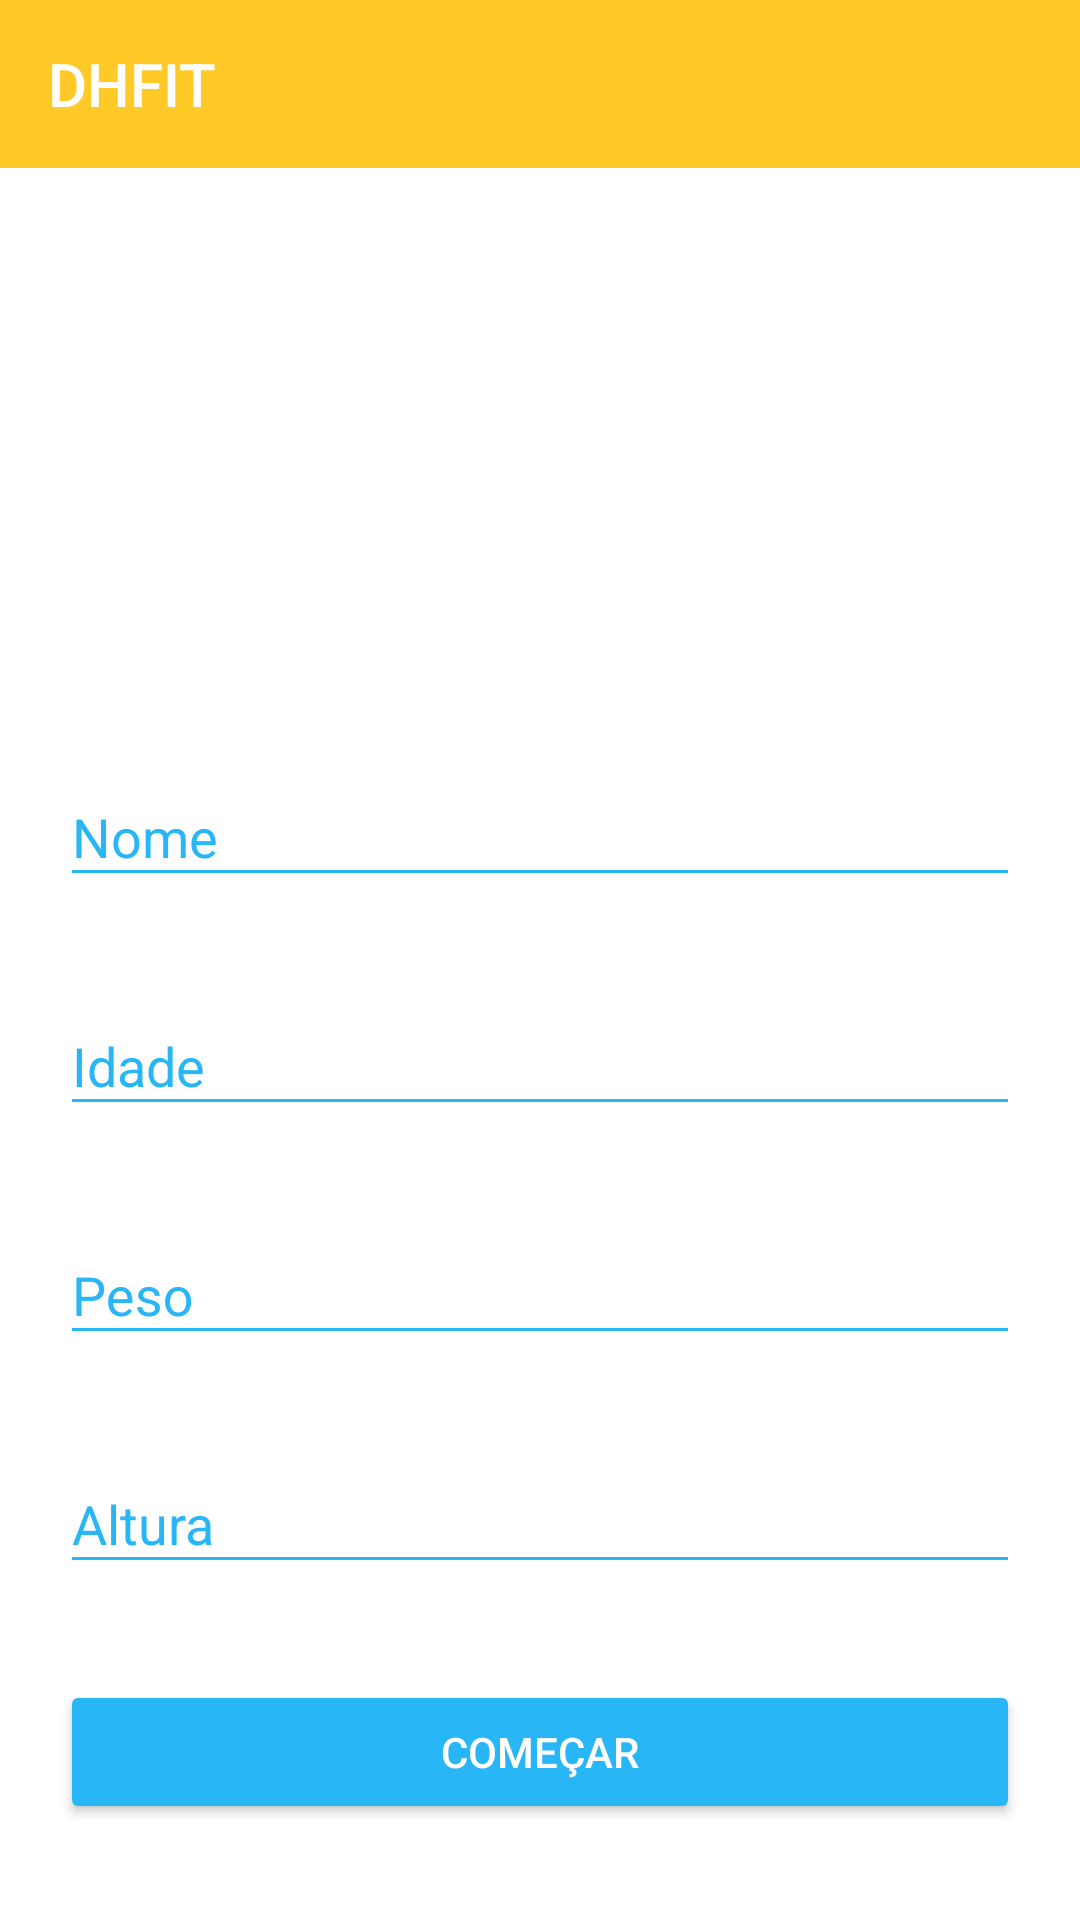

The Android layout XML behind this screen, and the referenced resources:
<!-- AndroidManifest.xml: application theme Theme.AppCompat.NoActionBar -->
<!-- res/layout/activity_cadastro.xml -->
<?xml version="1.0" encoding="utf-8"?>
<androidx.coordinatorlayout.widget.CoordinatorLayout xmlns:android="http://schemas.android.com/apk/res/android"
    xmlns:app="http://schemas.android.com/apk/res-auto"
    xmlns:tools="http://schemas.android.com/tools"
    android:layout_width="match_parent"
    android:layout_height="match_parent"
    tools:context=".views.CadastroActivity"
    android:background="@android:color/white">
    <androidx.constraintlayout.widget.ConstraintLayout
        android:layout_width="match_parent"
        android:layout_height="match_parent">

        <com.google.android.material.appbar.AppBarLayout
            android:id="@+id/appBarLayout"
            android:layout_width="match_parent"
            android:layout_height="wrap_content"
            app:elevation="0dp"
            app:layout_constraintEnd_toEndOf="parent"
            app:layout_constraintStart_toStartOf="parent"
            app:layout_constraintTop_toTopOf="parent">

            <androidx.appcompat.widget.Toolbar
                android:layout_width="match_parent"
                android:layout_height="wrap_content"
                android:background="@color/colorPrimary"
                app:title="@string/app_name">

            </androidx.appcompat.widget.Toolbar>
        </com.google.android.material.appbar.AppBarLayout>

        <ImageView
            android:id="@+id/imgUser"
            android:layout_width="130dp"
            android:layout_height="130dp"
            android:layout_marginTop="32dp"
            app:layout_constraintEnd_toEndOf="parent"
            app:layout_constraintStart_toStartOf="parent"
            app:layout_constraintTop_toBottomOf="@+id/appBarLayout"
            app:srcCompat="@drawable/user" />

        <com.google.android.material.textfield.TextInputLayout
            android:id="@+id/inputNome"
            android:layout_width="match_parent"
            android:layout_height="wrap_content"
            android:textColorHint="@color/colorAccent"
            app:layout_constraintBottom_toTopOf="@+id/inputIdade"
            tools:layout_editor_absoluteX="20dp"
            android:layout_marginBottom="24dp"
            android:layout_marginStart="20dp"
            android:layout_marginEnd="20dp">

            <com.google.android.material.textfield.TextInputEditText
                style="@style/StyledTilEditText"
                android:id="@+id/textNome"
                android:layout_width="match_parent"
                android:layout_height="wrap_content"
                android:hint="@string/nome"
                android:inputType="textPersonName"
                android:lines="1"
                android:textColor="@android:color/black"
                android:nextFocusForward="@id/inputIdade" />
        </com.google.android.material.textfield.TextInputLayout>

        <com.google.android.material.textfield.TextInputLayout
            android:id="@+id/inputIdade"
            android:layout_width="match_parent"
            android:layout_height="wrap_content"
            android:textColorHint="@color/colorAccent"
            app:layout_constraintBottom_toTopOf="@+id/inputPeso"
            tools:layout_editor_absoluteX="20dp"
            android:layout_marginBottom="24dp"
            android:layout_marginStart="20dp"
            android:layout_marginEnd="20dp">

            <com.google.android.material.textfield.TextInputEditText
                android:id="@+id/textIdade"
                android:layout_width="match_parent"
                android:layout_height="wrap_content"
                android:backgroundTint="@color/colorAccent"
                android:hint="@string/idade"
                android:inputType="number"
                android:lines="1"
                android:textColor="@android:color/black"
                android:nextFocusForward="@id/inputPeso" />
        </com.google.android.material.textfield.TextInputLayout>

        <com.google.android.material.textfield.TextInputLayout
            android:id="@+id/inputPeso"
            android:layout_width="match_parent"
            android:layout_height="wrap_content"
            android:textColorHint="@color/colorAccent"
            app:layout_constraintBottom_toTopOf="@+id/inputAltura"
            tools:layout_editor_absoluteX="20dp"
            android:layout_marginBottom="24dp"
            android:layout_marginStart="20dp"
            android:layout_marginEnd="20dp">

            <com.google.android.material.textfield.TextInputEditText
                android:id="@+id/textPeso"
                android:layout_width="match_parent"
                android:layout_height="wrap_content"
                android:backgroundTint="@color/colorAccent"
                android:hint="@string/peso"
                android:inputType="numberDecimal"
                android:lines="1"
                android:textColor="@android:color/black"
                android:nextFocusForward="@id/inputPeso" />
        </com.google.android.material.textfield.TextInputLayout>

        <com.google.android.material.textfield.TextInputLayout
            android:id="@+id/inputAltura"
            android:layout_width="match_parent"
            android:layout_height="wrap_content"
            android:textColorHint="@color/colorAccent"
            app:layout_constraintBottom_toTopOf="@+id/btnComecar"
            tools:layout_editor_absoluteX="20dp"
            android:layout_marginBottom="32dp"
            android:layout_marginStart="20dp"
            android:layout_marginEnd="20dp">

            <com.google.android.material.textfield.TextInputEditText
                android:id="@+id/textAltura"
                android:layout_width="match_parent"
                android:layout_height="wrap_content"
                android:backgroundTint="@color/colorAccent"
                android:hint="@string/altura"
                android:inputType="numberDecimal"
                android:lines="1"
                android:textColor="@android:color/black"
                android:nextFocusForward="@id/btnComecar" />
        </com.google.android.material.textfield.TextInputLayout>

        <Button
            android:id="@+id/btnComecar"
            android:layout_width="match_parent"
            android:layout_height="wrap_content"
            android:layout_marginStart="20dp"
            android:layout_marginEnd="20dp"
            android:backgroundTint="@color/colorAccent"
            android:text="@string/comecar"
            app:layout_constraintBottom_toBottomOf="parent"
            app:layout_constraintEnd_toEndOf="parent"
            app:layout_constraintStart_toStartOf="parent"
            android:layout_marginBottom="32dp"/>
    </androidx.constraintlayout.widget.ConstraintLayout>


</androidx.coordinatorlayout.widget.CoordinatorLayout>
<!-- resources referenced by this layout -->
<resources>
  <color name="colorAccent">#29B6F6</color>
  <color name="colorPrimary">#FFCA28</color>
  <string name="altura">Altura</string>
  <string name="app_name">DHFIT</string>
  <string name="comecar">Começar</string>
  <string name="idade">Idade</string>
  <string name="nome">Nome</string>
  <string name="peso">Peso</string>
  <style name="StyledTilEditText">
          <item name="android:theme">@style/StyledTilEditTextTheme</item>
          <item name="android:paddingTop">4dp</item>
          <item name="android:textColorHint">@color/colorAccent</item> // Cor texto(hint) sem foco
      </style>
  <style name="StyledTilEditTextTheme">
          <item name="colorControlNormal">@color/colorAccent</item> // Cor padrão da linha
          <item name="colorControlActivated">@color/colorAccent</item> // Cor linha e texto quando recebe foco
      </style>
</resources>
